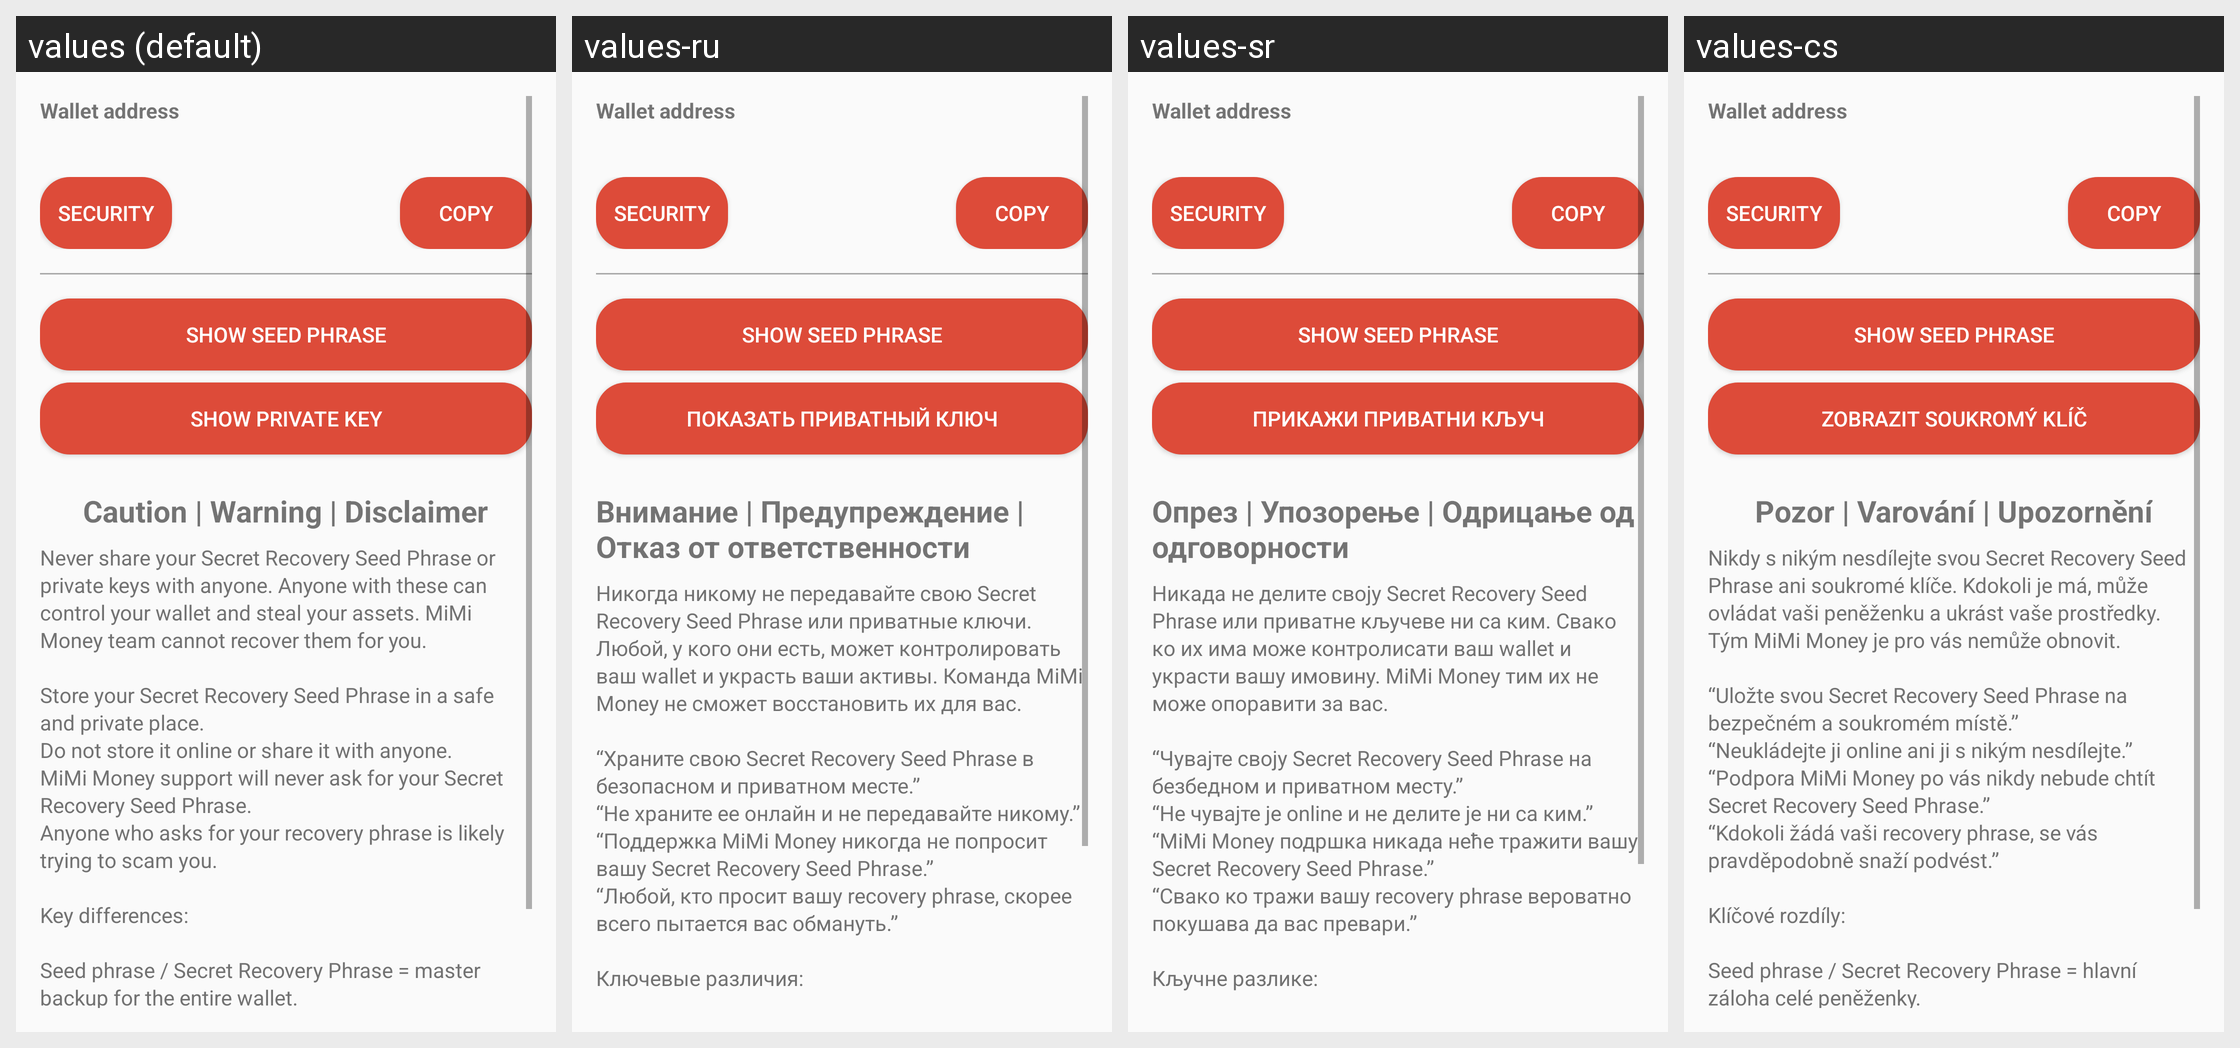

Locale-by-locale string values for the Android screen shown in this grid:
Android screen res/layout/activity_wallet_settings.xml rendered under 4 locales, left to right: values (default), values-ru, values-sr, values-cs. Device: Nexus 5 (rendered at 1080×1920; each locale shown at half size, 540×960, under a caption strip naming it); theme AppTheme.
Other locales in the repository, not shown: values-ar, values-bs, values-de, values-el, values-es, values-fr, values-hr, values-id, values-mk, values-pt, values-ro, values-sl, values-sw, values-tr, values-zh.
Strings drawn on this screen, with the default value and each locale's value (text and hints the layout hard-codes, and strings that could not be matched under every locale, appear in the picture but are not listed):

wallet_settings_wallet_address
  values: Wallet address
  values-ru: Wallet address
  values-sr: Wallet address
  values-cs: Wallet address

wallet_security
  values: Security
  values-ru: Security
  values-sr: Security
  values-cs: Security

wallet_settings_copy
  values: Copy
  values-ru: Copy
  values-sr: Copy
  values-cs: Copy

wallet_settings_show_seed
  values: Show seed phrase
  values-ru: Show seed phrase
  values-sr: Show seed phrase
  values-cs: Show seed phrase

wallet_settings_show_private_key
  values: Show private key
  values-ru: Показать приватный ключ
  values-sr: Прикажи приватни кључ
  values-cs: Zobrazit soukromý klíč

referral_refer_friend_title
  values: Caution | Warning | Disclaimer
  values-ru: Внимание | Предупреждение | Отказ от ответственности
  values-sr: Опрез | Упозорење | Одрицање од одговорности
  values-cs: Pozor | Varování | Upozornění

referral_description
  values: Never share your Secret Recovery Seed Phrase or private keys with anyone. Anyone with these can control your wallet and steal your assets. MiMi Money team cannot recover them for you.
      
      Store your Secret Recovery Seed Phrase in a safe and private place.
      Do not store it online or share it with anyone.
      MiMi Money support will never ask for your Secret Recovery Seed Phrase.
      Anyone who asks for your …[clipped]
  values-ru: Никогда никому не передавайте свою Secret Recovery Seed Phrase или приватные ключи. Любой, у кого они есть, может контролировать ваш wallet и украсть ваши активы. Команда MiMi Money не сможет восстановить их для вас.
      
      “Храните свою Secret Recovery Seed Phrase в безопасном и приватном месте.”
      “Не храните ее онлайн и не передавайте никому.”
      “Поддержка MiMi Money никогда не попросит вашу Secret …[clipped]
  values-sr: Никада не делите своју Secret Recovery Seed Phrase или приватне кључеве ни са ким. Свако ко их има може контролисати ваш wallet и украсти вашу имовину. MiMi Money тим их не може опоравити за вас.
      
      “Чувајте своју Secret Recovery Seed Phrase на безбедном и приватном месту.”
      “Не чувајте је online и не делите је ни са ким.”
      “MiMi Money подршка никада неће тражити вашу Secret Recovery Seed …[clipped]
  values-cs: Nikdy s nikým nesdílejte svou Secret Recovery Seed Phrase ani soukromé klíče. Kdokoli je má, může ovládat vaši peněženku a ukrást vaše prostředky. Tým MiMi Money je pro vás nemůže obnovit.
      
      “Uložte svou Secret Recovery Seed Phrase na bezpečném a soukromém místě.”
      “Neukládejte ji online ani ji s nikým nesdílejte.”
      “Podpora MiMi Money po vás nikdy nebude chtít Secret Recovery Seed Phrase.”
      “Kdokoli …[clipped]
